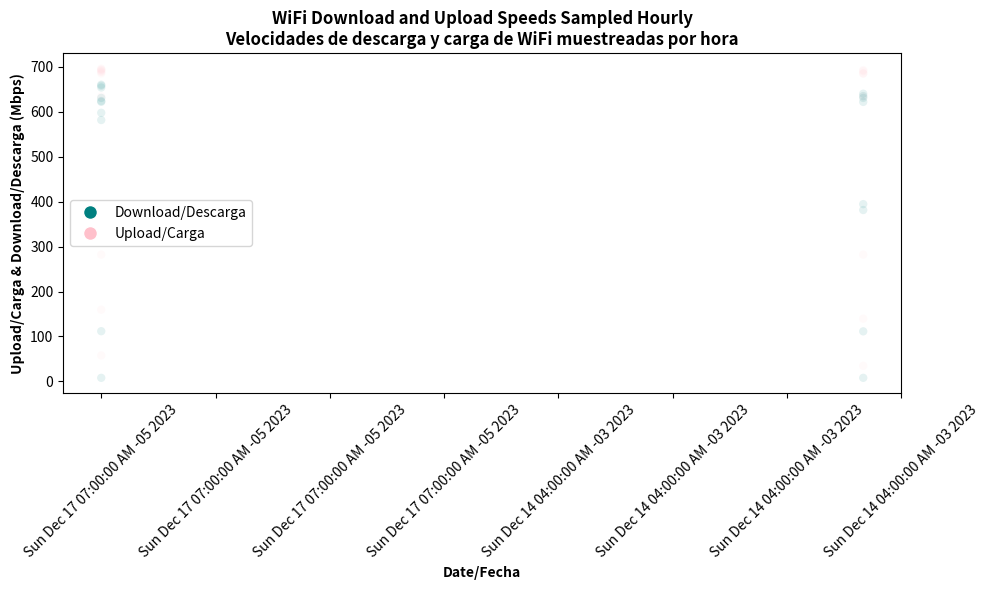

The script that saved this image:
import json
import matplotlib.pyplot as plt
from collections import defaultdict
from matplotlib.ticker import MaxNLocator


def plot(speedtest_list):
    # Extracting data for plotting
    download_values = defaultdict(list)
    upload_values = defaultdict(list)
    dates = []

    for json_str in speedtest_list:
        data = json.loads(json_str)
        for date, values in data['speedtest'].items():
            dates.append(date)
            for key, val in values.items():
                download_values[date].append(val['download'])
                upload_values[date].append(val['upload'])

    # Plotting the data
    plot = plt.figure(figsize=(10, 6))

    for date in download_values:
        plt.scatter([date] * len(download_values[date]), download_values[date], color='teal', alpha=0.1, edgecolor='none')
        plt.scatter([date] * len(upload_values[date]), upload_values[date], color='pink', alpha=0.08, edgecolor='none')

    # Beautifying the plot
    plt.xlabel('Date/Fecha', fontweight='bold')
    plt.ylabel('Upload/Carga & Download/Descarga (Mbps)', fontweight='bold')
    plt.title('WiFi Download and Upload Speeds Sampled Hourly\nVelocidades de descarga y carga de WiFi muestreadas por hora', fontweight='bold')
    plt.xticks(rotation=45)
    plt.gca().xaxis.set_major_locator(MaxNLocator(10))

    # Create custom legend elements
    legend_elements = [
        plt.Line2D([0], [0], marker='o', color='w', label='Download/Descarga', markerfacecolor='teal', markersize=10, alpha=1),
        plt.Line2D([0], [0], marker='o', color='w', label='Upload/Carga', markerfacecolor='pink', markersize=10, alpha=1)
    ]

    # Add the legend with custom legend elements
    plt.legend(handles=legend_elements)

    plt.tight_layout()

    # Show the plot
    plt.show()


if __name__ == "__main__":
    test_data = [(
"{\"speedtest\": {\"Sun Dec 17 07:00:00 AM -05 2023\": {\"foobar1 - fooloc1\": "
"{\"download\": 659.61,\"upload\": 159.6},\"foobar2 - fooloc2\": {\"download\": 8.12,"
"\"upload\": 633.52},\"foobar3 - fooloc3\": {\"download\": "
"623.33,\"upload\": 693.27},\"foobar4 - fooloc4\": {\"download\": "
"653.37,\"upload\": 695.38},\"foobar5 - fooloc5\": {\"download\": 630.2,\"upload\": "
"684.59},\"foobar6 - fooloc6\": {\"download\": 111.77,"
"\"upload\": 281.93},\"foobar7 - fooloc7\": {\"download\": 597.2,\"upload\": 57.86},"
"\"foobar8. - fooloc8\": {\"download\": 657.26,\"upload\": 687.66},"
"\"foobar9 - fooloc9\": {\"download\": 621.52,\"upload\": 689.67},"
"\"foobar10 - fooloc10\": {\"download\": 581.09,\"upload\": 692.07}}}}"
    ),
    (
"{\"speedtest\": {\"Sun Dec 14 04:00:00 AM -03 2023\": {\"goobar1 - gooloc1\": "
"{\"download\": 639.61,\"upload\": 139.6},\"goobar2 - gooloc2\": {\"download\": 8.12,"
"\"upload\": 633.32},\"goobar3 - gooloc3\": {\"download\": "
"623.33,\"upload\": 693.24},\"goobar4 - gooloc4\": {\"download\": "
"633.34,\"upload\": 693.38},\"goobar3 - gooloc3\": {\"download\": 630.2,\"upload\": "
"684.39},\"goobar6 - gooloc6\": {\"download\": 111.44,"
"\"upload\": 281.93},\"goobar4 - gooloc4\": {\"download\": 394.2,\"upload\": 34.86},"
"\"goobar8. - gooloc8\": {\"download\": 634.26,\"upload\": 684.66},"
"\"goobar9 - gooloc9\": {\"download\": 621.32,\"upload\": 689.64},"
"\"goobar10 - gooloc10\": {\"download\": 381.09,\"upload\": 692.04}}}}"
    )]
    plot(test_data)